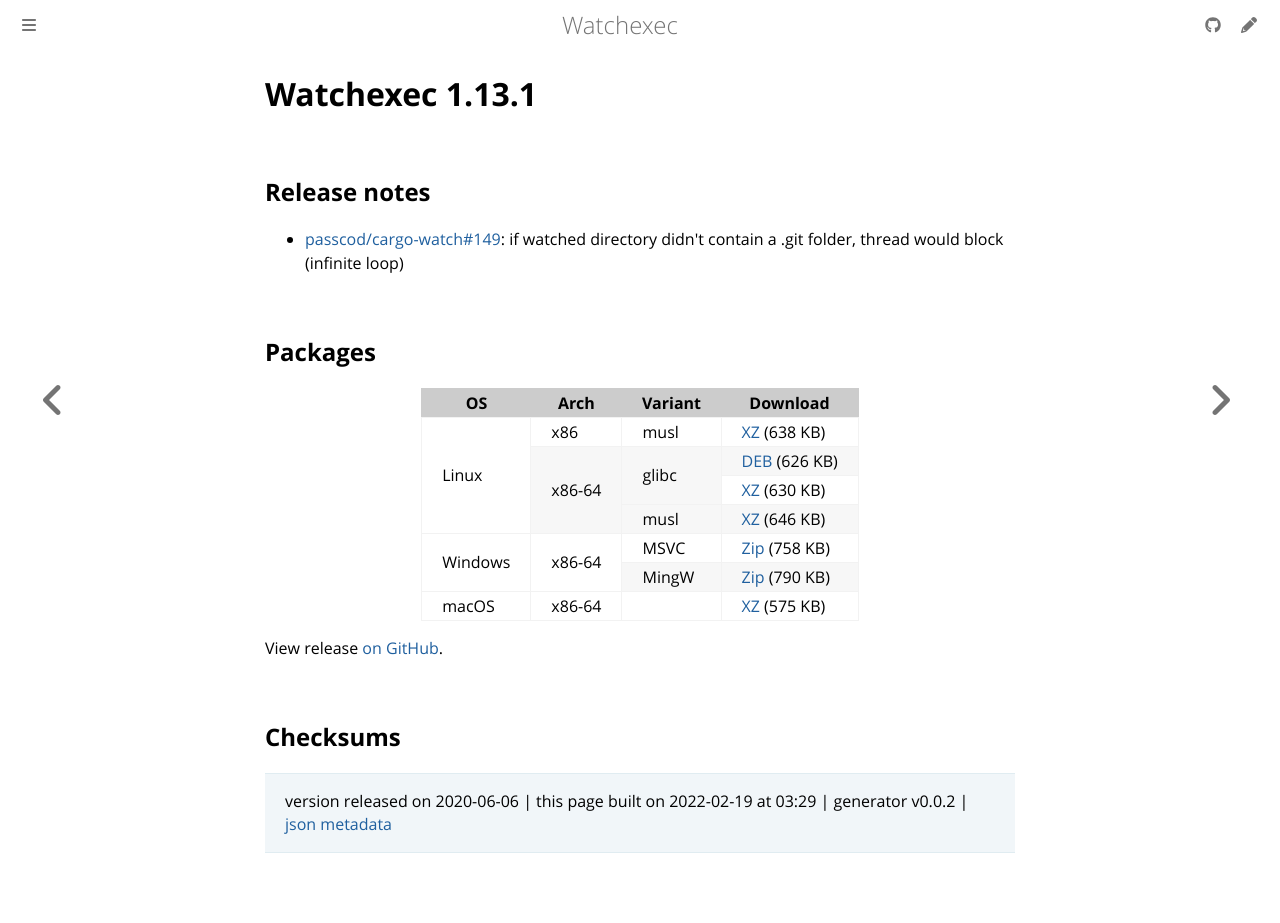

repository: watchexec/watchexec.github.io · page: downloads/watchexec/1.13.1/index.html · generator: mdbook

# Watchexec 1.13.1

## Release notes

<ul>
<li><a class="issue-link js-issue-link" data-error-text="Failed to load title" data-id="631482106" data-permission-text="Title is private" data-url="https://github.com/passcod/cargo-watch/issues/149" data-hovercard-type="issue" data-hovercard-url="/passcod/cargo-watch/issues/149/hovercard" href="https://github.com/passcod/cargo-watch/issues/149">passcod/cargo-watch#149</a>: if watched directory didn't contain a .git folder, thread would block (infinite loop)</li>
</ul>

## Packages

<table class="downloads">
<thead>
<tr>
<th>OS</th>
<th>Arch</th>
<th>Variant</th>
<th>Download</th>

</tr>
</thead>
<tbody>
<tr>
						<td rowspan="4">Linux</td>
						
<td rowspan="1">x86</td>
            
						
<td rowspan="1">musl</td>
            
<td><a class="download" href="https://github.com/watchexec/watchexec/releases/download/1.13.1/watchexec-1.13.1-i686-unknown-linux-musl.tar.xz">XZ</a> (638 KB)</td>
						
</tr>
					
<tr>
						
						
<td rowspan="3">x86-64</td>
            
						
<td rowspan="2">glibc</td>
            
<td><a class="download" href="https://github.com/watchexec/watchexec/releases/download/1.13.1/watchexec-1.13.1-x86_64-unknown-linux-gnu.deb">DEB</a> (626 KB)</td>
						
</tr>
					
<tr>
						
						
						
<td><a class="download" href="https://github.com/watchexec/watchexec/releases/download/1.13.1/watchexec-1.13.1-x86_64-unknown-linux-gnu.tar.xz">XZ</a> (630 KB)</td>
						
</tr>
					
<tr>
						
						
						
<td rowspan="1">musl</td>
            
<td><a class="download" href="https://github.com/watchexec/watchexec/releases/download/1.13.1/watchexec-1.13.1-x86_64-unknown-linux-musl.tar.xz">XZ</a> (646 KB)</td>
						
</tr>
					
<tr>
						<td rowspan="2">Windows</td>
						
<td rowspan="2">x86-64</td>
            
						
<td rowspan="1">MSVC</td>
            
<td><a class="download" href="https://github.com/watchexec/watchexec/releases/download/1.13.1/watchexec-1.13.1-x86_64-pc-windows-msvc.zip">Zip</a> (758 KB)</td>
						
</tr>
					
<tr>
						
						
						
<td rowspan="1">MingW</td>
            
<td><a class="download" href="https://github.com/watchexec/watchexec/releases/download/1.13.1/watchexec-1.13.1-x86_64-pc-windows-gnu.zip">Zip</a> (790 KB)</td>
						
</tr>
					
<tr>
						<td rowspan="1">macOS</td>
						
<td rowspan="1">x86-64</td>
            
						
<td rowspan="1"></td>
            
<td><a class="download" href="https://github.com/watchexec/watchexec/releases/download/1.13.1/watchexec-1.13.1-x86_64-apple-darwin.tar.xz">XZ</a> (575 KB)</td>
						
</tr>
					</tbody>
</table>


View release [on GitHub](https://github.com/watchexec/watchexec/releases/1.13.1).

## Checksums





>	 version released on 2020-06-06
>	|
>	this page built on 2022-02-19 at 03:29
>	| generator v0.0.2
>	| [json metadata](meta.json)
